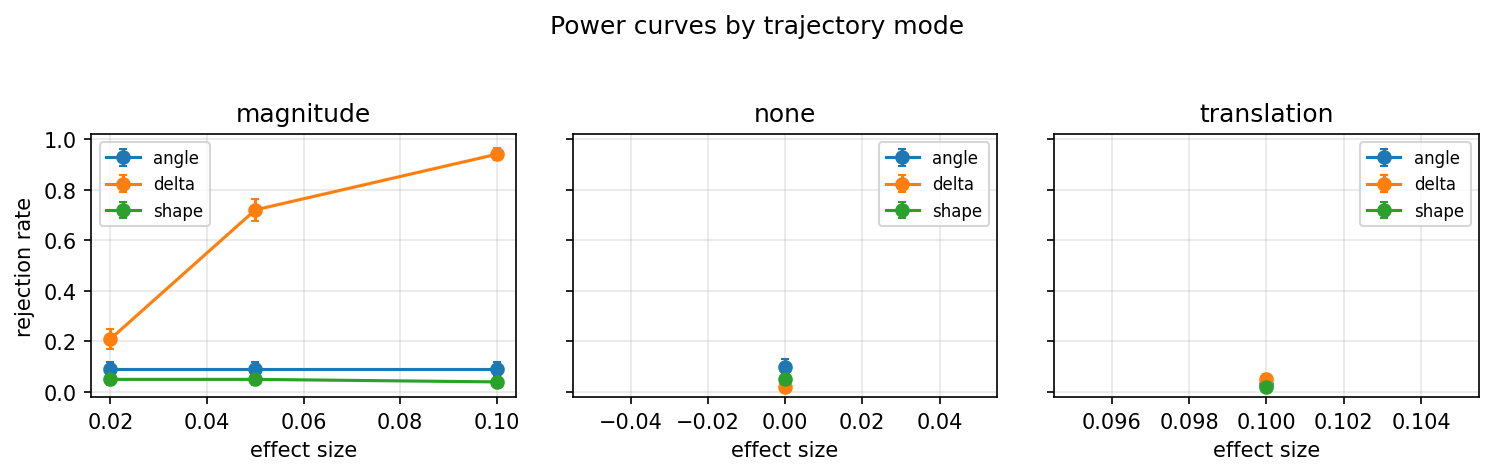

The table this chart was drawn from, first rows:
trajectory_mode, statistic, effect_size, cell_id, phase, rejection_rate, monte_carlo_se, available_replicates, completed_replicates, censored_fraction, duplicate_construction
magnitude, angle, 0.02, power_primary-7e86ed6dcd6a, power_primary, 0.09, 0.02862, 100, 100, , False
magnitude, angle, 0.05, power_primary-25b8066af84f, power_primary, 0.09, 0.02862, 100, 100, , False
magnitude, angle, 0.1, power_primary-c2567db7cc67, power_primary, 0.09, 0.02862, 100, 100, , False
magnitude, delta, 0.02, power_primary-7e86ed6dcd6a, power_primary, 0.21, 0.04073, 100, 100, , False
magnitude, delta, 0.05, power_primary-25b8066af84f, power_primary, 0.72, 0.0449, 100, 100, , False
magnitude, delta, 0.1, power_primary-c2567db7cc67, power_primary, 0.94, 0.02375, 100, 100, , False
magnitude, shape, 0.02, power_primary-7e86ed6dcd6a, power_primary, 0.05, 0.02179, 100, 100, , False
magnitude, shape, 0.05, power_primary-25b8066af84f, power_primary, 0.05, 0.02179, 100, 100, , False
magnitude, shape, 0.1, power_primary-c2567db7cc67, power_primary, 0.04, 0.0196, 100, 100, , False
none, angle, 0.0, power_primary-1d8eafe622d6, power_primary, 0.1, 0.03, 100, 100, , False
none, delta, 0.0, power_primary-1d8eafe622d6, power_primary, 0.02, 0.014, 100, 100, , False
none, shape, 0.0, power_primary-1d8eafe622d6, power_primary, 0.05, 0.02179, 100, 100, , False
translation, angle, 0.1, type_i_baseline-8d30d7de0d36, type_i_baseline, 0.03, 0.01706, 100, 100, 0.0, False
translation, delta, 0.1, type_i_baseline-8d30d7de0d36, type_i_baseline, 0.05, 0.02179, 100, 100, 0.0, False
translation, shape, 0.1, type_i_baseline-8d30d7de0d36, type_i_baseline, 0.02, 0.014, 100, 100, 0.0, False
